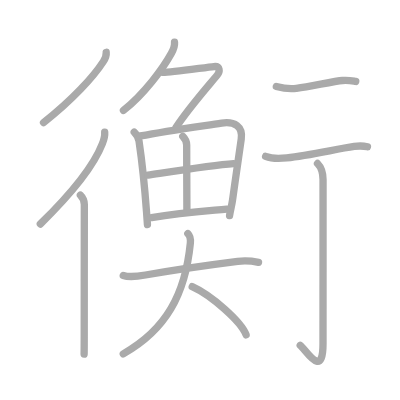
t = 0.00 s
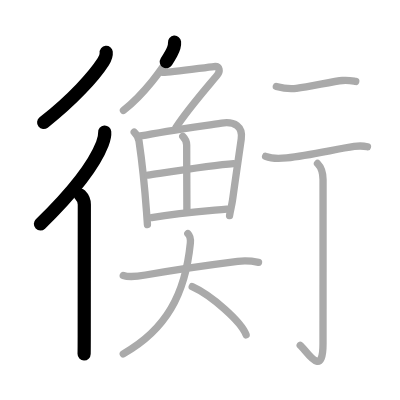
t = 3.25 s
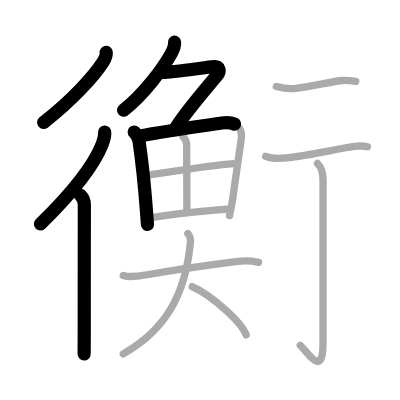
t = 6.50 s
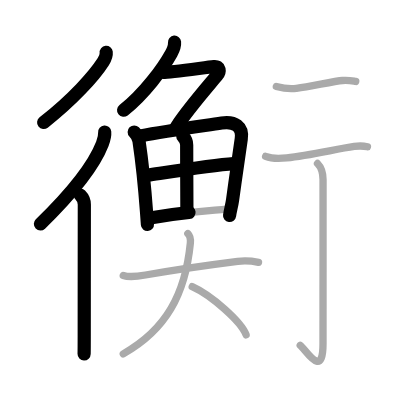
t = 9.50 s
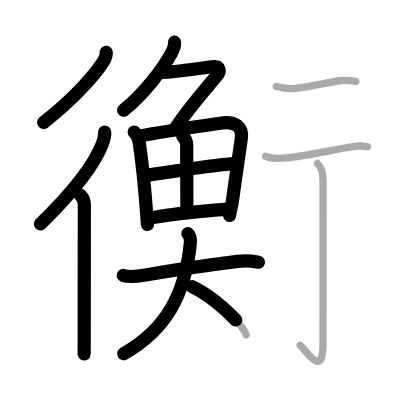
t = 12.75 s
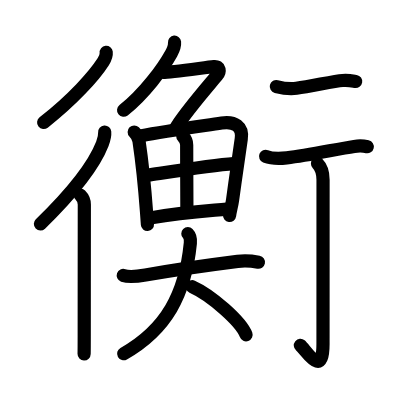
t = 16.00 s

The animated SVG that drew these frames (rendered in a browser with its animation timeline set to each time). Animation: 16 SMIL elements (animate=16); one cycle of 16.00 s.

<?xml version="1.0" standalone="no"?>
<!DOCTYPE svg PUBLIC "-//W3C//DTD SVG 1.1//EN"   "http://www.w3.org/Graphics/SVG/1.1/DTD/svg11.dtd">
<svg width="400px" height="400px"  version="1.1" xmlns="http://www.w3.org/2000/svg">
  <defs>
    <marker id="Triangle" viewBox="0 0 10 10" refX="0" refY="5" markerUnits="strokeWidth" markerWidth="3" style="stroke-opacity:0%;fill:#aaaaaa;" markerHeight="2" orient="auto">
      <path d="M 0 0 L 10 5 L 0 10 z" />
    </marker>
    
    <marker id="Arrow" viewBox="0 0 10 10" refX="5" refY="5" markerUnits="strokeWidth" markerWidth="1.8" style="stroke-opacity:0%;fill:#770000;" markerHeight="2" orient="auto">
      <path d="M 0 4 L 6 4 L 4 1 L 10 5 L 4 9 L 6 6 L 0 6 z" />
        <circle cx="5" cy="5" r="5" />
      </marker>
    
    <marker id="TriangleRed" viewBox="0 0 10 10" refX="0" refY="5" markerUnits="strokeWidth" markerWidth="3" style="stroke-opacity:0%;fill:#CC0000;" markerHeight="2" orient="auto">
      <path d="M 0 0 L 10 5 L 0 10 z" />
    </marker>
    
    <marker id="ArrowRed" viewBox="0 0 10 10" refX="5" refY="5" markerUnits="strokeWidth" markerWidth="1.8" style="stroke-opacity:0%;fill:#CC0000;" markerHeight="2" orient="auto">
      <path d="M 0 4 L 6 4 L 4 1 L 10 5 L 4 9 L 6 6 L 0 6 z" />
        <circle cx="5" cy="5" r="5" />
      </marker>
    
  </defs>
  
  <path style="fill:#ffffff; fill-opacity:100%; fill-rule:evenodd; stroke-width:0;" d="M 0 0 L 400px 0 L 400px 400px L 0 400px L 0 0" />

  <g transform="scale(3.6697247706422 3.6697247706422)">
<path style="fill:none; fill-opacity:0%; fill-rule:evenodd; stroke:#aaaaaa; stroke-opacity:100%; stroke-width: 1.5pt; stroke-linejoin:round; stroke-linecap:round;" d="M28.94 14.25c0.1 0.97-0.29 1.76-0.79 2.54c-2.57 4-8.37 10.39-16.29 16.62"></path>
<path style="fill:none; fill-opacity:0%; fill-rule:evenodd; stroke:#aaaaaa; stroke-opacity:100%; stroke-width: 1.5pt; stroke-linejoin:round; stroke-linecap:round;" d="M28.53 35.99c0.09 1.09-0.25 2.19-0.64 3.19c-2.36 6.06-8.69 13.85-16.9 21.86"></path>
<path style="fill:none; fill-opacity:0%; fill-rule:evenodd; stroke:#aaaaaa; stroke-opacity:100%; stroke-width: 1.5pt; stroke-linejoin:round; stroke-linecap:round;" d="M21.9 53.15c0.72 0.72 1.08 1.72 1.08 2.56c0 0.4-0.03 24.41-0.03 36.03c0 2.47-0.02 4.2-0.03 4.75"></path>
<path style="fill:none; fill-opacity:0%; fill-rule:evenodd; stroke:#aaaaaa; stroke-opacity:100%; stroke-width: 1.5pt; stroke-linejoin:round; stroke-linecap:round;" d="M47.56 11.5c0.1 1.13-0.34 2.08-0.87 3.04c-2.33 4.22-7.43 11.1-13.05 15.54"></path>
<path style="fill:none; fill-opacity:0%; fill-rule:evenodd; stroke:#aaaaaa; stroke-opacity:100%; stroke-width: 1.5pt; stroke-linejoin:round; stroke-linecap:round;" d="M44.49 19.74c1.95 0 11.75-1.39 13.8-1.59c1.76-0.18 1.66 1.41 0.93 2.29c-3.08 3.71-8.01 9.3-11.27 14.31"></path>
<path style="fill:none; fill-opacity:0%; fill-rule:evenodd; stroke:#aaaaaa; stroke-opacity:100%; stroke-width: 1.5pt; stroke-linejoin:round; stroke-linecap:round;" d="M36.57 35.98c0.66 0.66 1.18 1.52 1.31 2.45c0.54 3.67 1.51 12.03 2.05 19.32c0.09 1.19 0.17 2.35 0.25 3.46"></path>
<path style="fill:none; fill-opacity:0%; fill-rule:evenodd; stroke:#aaaaaa; stroke-opacity:100%; stroke-width: 1.5pt; stroke-linejoin:round; stroke-linecap:round;" d="M38.26 37.05c7.32-1.4 16.34-2.64 22.14-3.53c3.52-0.54 5.86 0.98 5.34 4.36c-0.63 4.17-1.56 10.8-2.37 16.64c-0.21 1.51-0.65 2.95-0.81 4.24"></path>
<path style="fill:none; fill-opacity:0%; fill-rule:evenodd; stroke:#aaaaaa; stroke-opacity:100%; stroke-width: 1.5pt; stroke-linejoin:round; stroke-linecap:round;" d="M49.81 37.14c0.65 0.65 1.06 1.36 1.06 2.35c0 5.98 0.06 14.51 0.06 17.8"></path>
<path style="fill:none; fill-opacity:0%; fill-rule:evenodd; stroke:#aaaaaa; stroke-opacity:100%; stroke-width: 1.5pt; stroke-linejoin:round; stroke-linecap:round;" d="M40.31 47.72C46 46.88 57.88 45 63.66 44.59"></path>
<path style="fill:none; fill-opacity:0%; fill-rule:evenodd; stroke:#aaaaaa; stroke-opacity:100%; stroke-width: 1.5pt; stroke-linejoin:round; stroke-linecap:round;" d="M41.3 59.31C49 58 53 57.75 61.8 56.97"></path>
<path style="fill:none; fill-opacity:0%; fill-rule:evenodd; stroke:#aaaaaa; stroke-opacity:100%; stroke-width: 1.5pt; stroke-linejoin:round; stroke-linecap:round;" d="M33.59 75.06c1.68 0.59 4.37 0.18 6.05-0.12c7.19-1.28 17.78-2.79 25.11-3.72c1.89-0.24 3.85-0.11 5.7 0.25"></path>
<path style="fill:none; fill-opacity:0%; fill-rule:evenodd; stroke:#aaaaaa; stroke-opacity:100%; stroke-width: 1.5pt; stroke-linejoin:round; stroke-linecap:round;" d="M51.19 63.68c0.63 0.63 0.77 1.68 0.68 2.59c-1.38 13.98-6.63 23.6-18.28 30.16"></path>
<path style="fill:none; fill-opacity:0%; fill-rule:evenodd; stroke:#aaaaaa; stroke-opacity:100%; stroke-width: 1.5pt; stroke-linejoin:round; stroke-linecap:round;" d="M52.38 78.12c5.18 2.32 13.38 9.53 14.68 13.13"></path>
<path style="fill:none; fill-opacity:0%; fill-rule:evenodd; stroke:#aaaaaa; stroke-opacity:100%; stroke-width: 1.5pt; stroke-linejoin:round; stroke-linecap:round;" d="M75.3 23.58c1.63 0.43 3.79 0.74 5.48 0.49c4.25-0.61 10.36-1.97 12.55-2.14c1.71-0.14 2.75 0.13 3.61 0.27"></path>
<path style="fill:none; fill-opacity:0%; fill-rule:evenodd; stroke:#aaaaaa; stroke-opacity:100%; stroke-width: 1.5pt; stroke-linejoin:round; stroke-linecap:round;" d="M72.38 42.6c1.59 0.64 4.06 0.6 5.75 0.42c6.15-0.64 13.37-2.38 18.39-3.12c1.47-0.22 2.87-0.08 3.61 0.1"></path>
<path style="fill:none; fill-opacity:0%; fill-rule:evenodd; stroke:#aaaaaa; stroke-opacity:100%; stroke-width: 1.5pt; stroke-linejoin:round; stroke-linecap:round;" d="M86.52 44.55c1.09 1.1 1.51 2.44 1.51 4.44c0 13.68-0.01 40.08-0.01 44.74c0 9.77-4.71 1.53-6.21 0.36"></path>

<path style="fill:none; fill-opacity:0%; fill-rule:evenodd; stroke:#000000; stroke-opacity:100%; stroke-width: 2.7pt; stroke-linejoin:round; stroke-linecap:round;" d="M28.94 14.25c0.1 0.97-0.29 1.76-0.79 2.54c-2.57 4-8.37 10.39-16.29 16.62" pathLength="100" stroke-dashoffset="100" stroke-dasharray="100 105"><animate id="dashAnim1" attributeName="stroke-dashoffset" from="100" to="0" dur="1s" calcMode="linear" fill="freeze"/></path>
<path style="fill:none; fill-opacity:0%; fill-rule:evenodd; stroke:#000000; stroke-opacity:100%; stroke-width: 2.7pt; stroke-linejoin:round; stroke-linecap:round;" d="M28.53 35.99c0.09 1.09-0.25 2.19-0.64 3.19c-2.36 6.06-8.69 13.85-16.9 21.86" pathLength="100" stroke-dashoffset="100" stroke-dasharray="100 105"><animate id="dashAnim2" attributeName="stroke-dashoffset" from="100" to="0" dur="1s" calcMode="linear" begin="dashAnim1.end" fill="freeze"/></path>
<path style="fill:none; fill-opacity:0%; fill-rule:evenodd; stroke:#000000; stroke-opacity:100%; stroke-width: 2.7pt; stroke-linejoin:round; stroke-linecap:round;" d="M21.9 53.15c0.72 0.72 1.08 1.72 1.08 2.56c0 0.4-0.03 24.41-0.03 36.03c0 2.47-0.02 4.2-0.03 4.75" pathLength="100" stroke-dashoffset="100" stroke-dasharray="100 105"><animate id="dashAnim3" attributeName="stroke-dashoffset" from="100" to="0" dur="1s" calcMode="linear" begin="dashAnim2.end" fill="freeze"/></path>
<path style="fill:none; fill-opacity:0%; fill-rule:evenodd; stroke:#000000; stroke-opacity:100%; stroke-width: 2.7pt; stroke-linejoin:round; stroke-linecap:round;" d="M47.56 11.5c0.1 1.13-0.34 2.08-0.87 3.04c-2.33 4.22-7.43 11.1-13.05 15.54" pathLength="100" stroke-dashoffset="100" stroke-dasharray="100 105"><animate id="dashAnim4" attributeName="stroke-dashoffset" from="100" to="0" dur="1s" calcMode="linear" begin="dashAnim3.end" fill="freeze"/></path>
<path style="fill:none; fill-opacity:0%; fill-rule:evenodd; stroke:#000000; stroke-opacity:100%; stroke-width: 2.7pt; stroke-linejoin:round; stroke-linecap:round;" d="M44.49 19.74c1.95 0 11.75-1.39 13.8-1.59c1.76-0.18 1.66 1.41 0.93 2.29c-3.08 3.71-8.01 9.3-11.27 14.31" pathLength="100" stroke-dashoffset="100" stroke-dasharray="100 105"><animate id="dashAnim5" attributeName="stroke-dashoffset" from="100" to="0" dur="1s" calcMode="linear" begin="dashAnim4.end" fill="freeze"/></path>
<path style="fill:none; fill-opacity:0%; fill-rule:evenodd; stroke:#000000; stroke-opacity:100%; stroke-width: 2.7pt; stroke-linejoin:round; stroke-linecap:round;" d="M36.57 35.98c0.66 0.66 1.18 1.52 1.31 2.45c0.54 3.67 1.51 12.03 2.05 19.32c0.09 1.19 0.17 2.35 0.25 3.46" pathLength="100" stroke-dashoffset="100" stroke-dasharray="100 105"><animate id="dashAnim6" attributeName="stroke-dashoffset" from="100" to="0" dur="1s" calcMode="linear" begin="dashAnim5.end" fill="freeze"/></path>
<path style="fill:none; fill-opacity:0%; fill-rule:evenodd; stroke:#000000; stroke-opacity:100%; stroke-width: 2.7pt; stroke-linejoin:round; stroke-linecap:round;" d="M38.26 37.05c7.32-1.4 16.34-2.64 22.14-3.53c3.52-0.54 5.86 0.98 5.34 4.36c-0.63 4.17-1.56 10.8-2.37 16.64c-0.21 1.51-0.65 2.95-0.81 4.24" pathLength="100" stroke-dashoffset="100" stroke-dasharray="100 105"><animate id="dashAnim7" attributeName="stroke-dashoffset" from="100" to="0" dur="1s" calcMode="linear" begin="dashAnim6.end" fill="freeze"/></path>
<path style="fill:none; fill-opacity:0%; fill-rule:evenodd; stroke:#000000; stroke-opacity:100%; stroke-width: 2.7pt; stroke-linejoin:round; stroke-linecap:round;" d="M49.81 37.14c0.65 0.65 1.06 1.36 1.06 2.35c0 5.98 0.06 14.51 0.06 17.8" pathLength="100" stroke-dashoffset="100" stroke-dasharray="100 105"><animate id="dashAnim8" attributeName="stroke-dashoffset" from="100" to="0" dur="1s" calcMode="linear" begin="dashAnim7.end" fill="freeze"/></path>
<path style="fill:none; fill-opacity:0%; fill-rule:evenodd; stroke:#000000; stroke-opacity:100%; stroke-width: 2.7pt; stroke-linejoin:round; stroke-linecap:round;" d="M40.31 47.72C46 46.88 57.88 45 63.66 44.59" pathLength="100" stroke-dashoffset="100" stroke-dasharray="100 105"><animate id="dashAnim9" attributeName="stroke-dashoffset" from="100" to="0" dur="1s" calcMode="linear" begin="dashAnim8.end" fill="freeze"/></path>
<path style="fill:none; fill-opacity:0%; fill-rule:evenodd; stroke:#000000; stroke-opacity:100%; stroke-width: 2.7pt; stroke-linejoin:round; stroke-linecap:round;" d="M41.3 59.31C49 58 53 57.75 61.8 56.97" pathLength="100" stroke-dashoffset="100" stroke-dasharray="100 105"><animate id="dashAnim10" attributeName="stroke-dashoffset" from="100" to="0" dur="1s" calcMode="linear" begin="dashAnim9.end" fill="freeze"/></path>
<path style="fill:none; fill-opacity:0%; fill-rule:evenodd; stroke:#000000; stroke-opacity:100%; stroke-width: 2.7pt; stroke-linejoin:round; stroke-linecap:round;" d="M33.59 75.06c1.68 0.59 4.37 0.18 6.05-0.12c7.19-1.28 17.78-2.79 25.11-3.72c1.89-0.24 3.85-0.11 5.7 0.25" pathLength="100" stroke-dashoffset="100" stroke-dasharray="100 105"><animate id="dashAnim11" attributeName="stroke-dashoffset" from="100" to="0" dur="1s" calcMode="linear" begin="dashAnim10.end" fill="freeze"/></path>
<path style="fill:none; fill-opacity:0%; fill-rule:evenodd; stroke:#000000; stroke-opacity:100%; stroke-width: 2.7pt; stroke-linejoin:round; stroke-linecap:round;" d="M51.19 63.68c0.63 0.63 0.77 1.68 0.68 2.59c-1.38 13.98-6.63 23.6-18.28 30.16" pathLength="100" stroke-dashoffset="100" stroke-dasharray="100 105"><animate id="dashAnim12" attributeName="stroke-dashoffset" from="100" to="0" dur="1s" calcMode="linear" begin="dashAnim11.end" fill="freeze"/></path>
<path style="fill:none; fill-opacity:0%; fill-rule:evenodd; stroke:#000000; stroke-opacity:100%; stroke-width: 2.7pt; stroke-linejoin:round; stroke-linecap:round;" d="M52.38 78.12c5.18 2.32 13.38 9.53 14.68 13.13" pathLength="100" stroke-dashoffset="100" stroke-dasharray="100 105"><animate id="dashAnim13" attributeName="stroke-dashoffset" from="100" to="0" dur="1s" calcMode="linear" begin="dashAnim12.end" fill="freeze"/></path>
<path style="fill:none; fill-opacity:0%; fill-rule:evenodd; stroke:#000000; stroke-opacity:100%; stroke-width: 2.7pt; stroke-linejoin:round; stroke-linecap:round;" d="M75.3 23.58c1.63 0.43 3.79 0.74 5.48 0.49c4.25-0.61 10.36-1.97 12.55-2.14c1.71-0.14 2.75 0.13 3.61 0.27" pathLength="100" stroke-dashoffset="100" stroke-dasharray="100 105"><animate id="dashAnim14" attributeName="stroke-dashoffset" from="100" to="0" dur="1s" calcMode="linear" begin="dashAnim13.end" fill="freeze"/></path>
<path style="fill:none; fill-opacity:0%; fill-rule:evenodd; stroke:#000000; stroke-opacity:100%; stroke-width: 2.7pt; stroke-linejoin:round; stroke-linecap:round;" d="M72.38 42.6c1.59 0.64 4.06 0.6 5.75 0.42c6.15-0.64 13.37-2.38 18.39-3.12c1.47-0.22 2.87-0.08 3.61 0.1" pathLength="100" stroke-dashoffset="100" stroke-dasharray="100 105"><animate id="dashAnim15" attributeName="stroke-dashoffset" from="100" to="0" dur="1s" calcMode="linear" begin="dashAnim14.end" fill="freeze"/></path>
<path style="fill:none; fill-opacity:0%; fill-rule:evenodd; stroke:#000000; stroke-opacity:100%; stroke-width: 2.7pt; stroke-linejoin:round; stroke-linecap:round;" d="M86.52 44.55c1.09 1.1 1.51 2.44 1.51 4.44c0 13.68-0.01 40.08-0.01 44.74c0 9.77-4.71 1.53-6.21 0.36" pathLength="100" stroke-dashoffset="100" stroke-dasharray="100 105"><animate id="dashAnim16" attributeName="stroke-dashoffset" from="100" to="0" dur="1s" calcMode="linear" begin="dashAnim15.end" fill="freeze"/></path>

</g>

</svg>  
          
